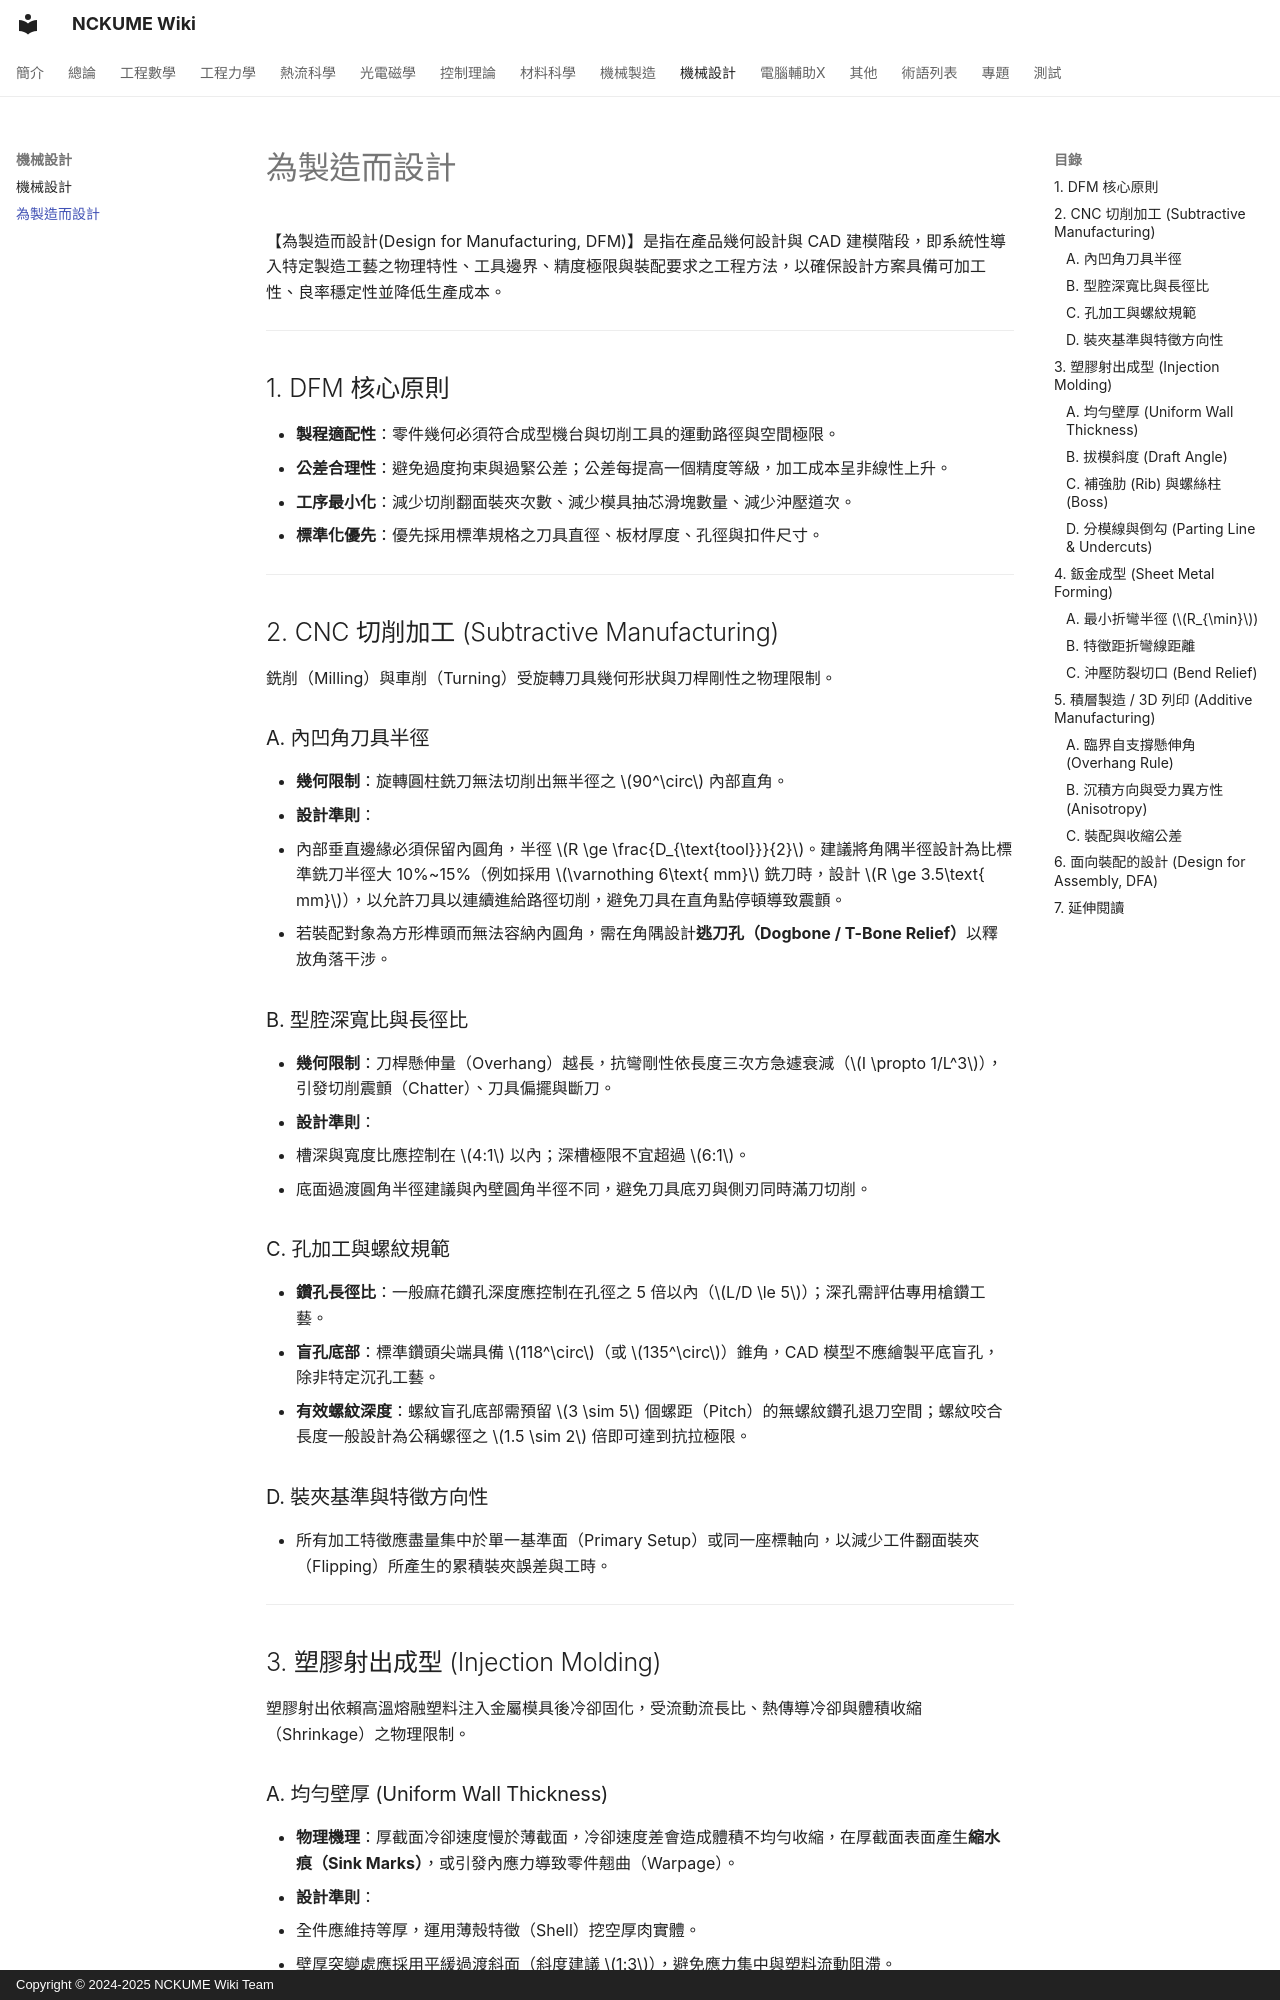

repository: NCKUME-wiki/NCKUME-wiki · page: design/dfm/index.html · generator: mkdocs · copyright: Copyright © 2024-2025 NCKUME Wiki Team

pagetime: 2025/02/01
title: 為製造而設計 (DFM) 原理與幾何規範
author: NCKUME Wiki Team

【為製造而設計(Design for Manufacturing, DFM)】是指在產品幾何設計與 CAD 建模階段，即系統性導入特定製造工藝之物理特性、工具邊界、精度極限與裝配要求之工程方法，以確保設計方案具備可加工性、良率穩定性並降低生產成本。

---

## 1. DFM 核心原則

* **製程適配性**：零件幾何必須符合成型機台與切削工具的運動路徑與空間極限。
* **公差合理性**：避免過度拘束與過緊公差；公差每提高一個精度等級，加工成本呈非線性上升。
* **工序最小化**：減少切削翻面裝夾次數、減少模具抽芯滑塊數量、減少沖壓道次。
* **標準化優先**：優先採用標準規格之刀具直徑、板材厚度、孔徑與扣件尺寸。

---

## 2. CNC 切削加工 (Subtractive Manufacturing)

銑削（Milling）與車削（Turning）受旋轉刀具幾何形狀與刀桿剛性之物理限制。

### A. 內凹角刀具半徑
* **幾何限制**：旋轉圓柱銑刀無法切削出無半徑之 $90^\circ$ 內部直角。
* **設計準則**：
  * 內部垂直邊緣必須保留內圓角，半徑 $R \ge \frac{D_{\text{tool}}}{2}$。建議將角隅半徑設計為比標準銑刀半徑大 10%~15%（例如採用 $\varnothing 6\text{ mm}$ 銑刀時，設計 $R \ge 3.5\text{ mm}$），以允許刀具以連續進給路徑切削，避免刀具在直角點停頓導致震顫。
  * 若裝配對象為方形榫頭而無法容納內圓角，需在角隅設計**逃刀孔（Dogbone / T-Bone Relief）**以釋放角落干涉。

### B. 型腔深寬比與長徑比
* **幾何限制**：刀桿懸伸量（Overhang）越長，抗彎剛性依長度三次方急遽衰減（$I \propto 1/L^3$），引發切削震顫（Chatter）、刀具偏擺與斷刀。
* **設計準則**：
  * 槽深與寬度比應控制在 $4:1$ 以內；深槽極限不宜超過 $6:1$。
  * 底面過渡圓角半徑建議與內壁圓角半徑不同，避免刀具底刃與側刃同時滿刀切削。

### C. 孔加工與螺紋規範
* **鑽孔長徑比**：一般麻花鑽孔深度應控制在孔徑之 5 倍以內（$L/D \le 5$）；深孔需評估專用槍鑽工藝。
* **盲孔底部**：標準鑽頭尖端具備 $118^\circ$（或 $135^\circ$）錐角，CAD 模型不應繪製平底盲孔，除非特定沉孔工藝。
* **有效螺紋深度**：螺紋盲孔底部需預留 $3 \sim 5$ 個螺距（Pitch）的無螺紋鑽孔退刀空間；螺紋咬合長度一般設計為公稱螺徑之 $1.5 \sim 2$ 倍即可達到抗拉極限。

### D. 裝夾基準與特徵方向性
* 所有加工特徵應盡量集中於單一基準面（Primary Setup）或同一座標軸向，以減少工件翻面裝夾（Flipping）所產生的累積裝夾誤差與工時。

---

## 3. 塑膠射出成型 (Injection Molding)

塑膠射出依賴高溫熔融塑料注入金屬模具後冷卻固化，受流動流長比、熱傳導冷卻與體積收縮（Shrinkage）之物理限制。
